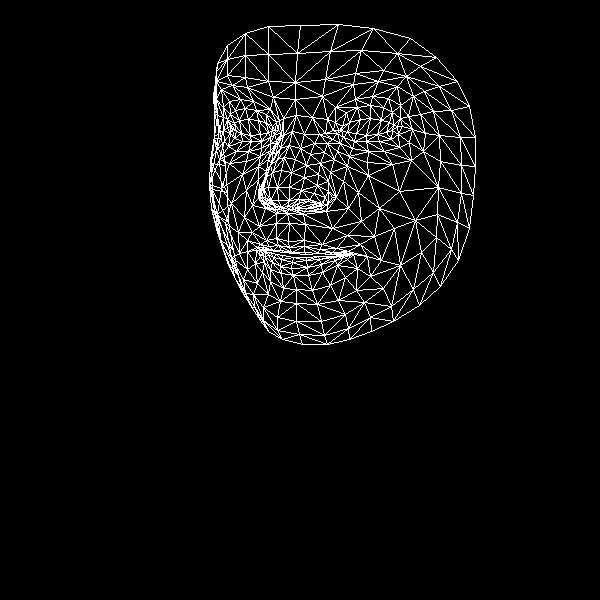

Data behind this chart, as committed beside it:
, x, y
0, 288, 241
1, 278, 200
2, 287, 213
3, 277, 159
4, 277, 187
5, 281, 170
6, 292, 131
7, 232, 129
8, 295, 99
9, 295, 82
10, 300, 25
11, 289, 247
12, 291, 252
13, 293, 253
14, 293, 257
15, 292, 262
16, 291, 268
17, 293, 275
18, 296, 289
19, 281, 207
20, 276, 206
21, 215, 86
22, 261, 141
23, 251, 141
24, 242, 141
25, 230, 133
26, 270, 137
27, 245, 108
28, 256, 110
29, 235, 110
30, 230, 114
31, 224, 141
32, 263, 307
33, 230, 126
34, 214, 138
35, 218, 133
36, 246, 190
37, 276, 238
38, 281, 250
39, 266, 240
40, 260, 244
41, 273, 250
42, 268, 250
43, 255, 263
44, 270, 200
45, 268, 187
46, 216, 99
47, 268, 159
48, 258, 195
49, 258, 189
50, 221, 188
51, 272, 172
52, 232, 85
53, 221, 89
54, 217, 63
55, 273, 97
56, 266, 114
57, 247, 251
58, 233, 250
59, 265, 203
... 408 more rows
